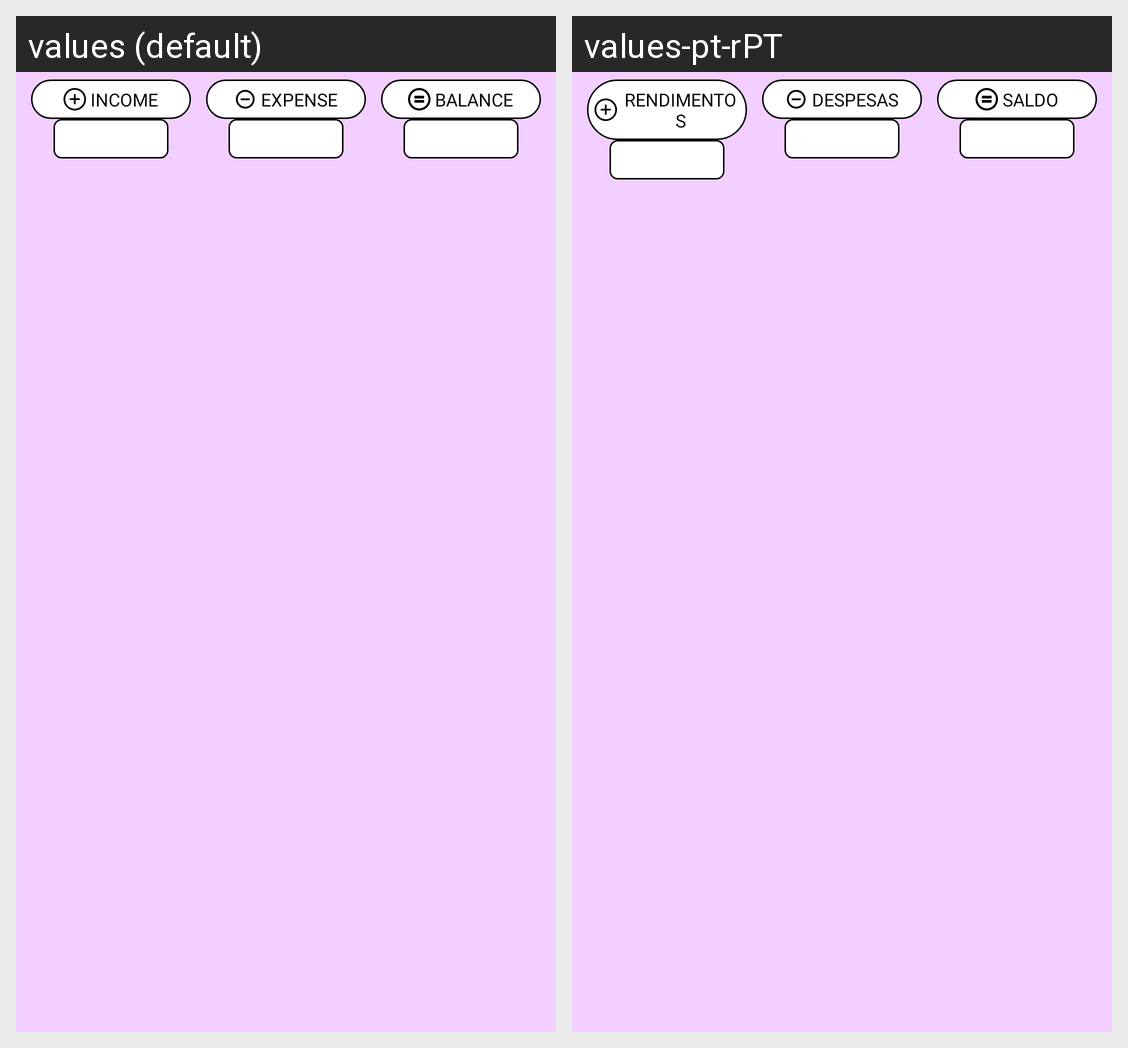

The Android screen above is rendered under two locales of the same app. Produce the string resources it draws, with the default and per-locale values.
Android screen res/layout/fragment_reports_in_details.xml rendered under 2 locales, left to right: values (default), values-pt-rPT. Device: Nexus 5 (rendered at 1080×1920; each locale shown at half size, 540×960, under a caption strip naming it); theme AppTheme.
Strings drawn on this screen, with the default value and each locale's value (text and hints the layout hard-codes, and strings that could not be matched under every locale, appear in the picture but are not listed):

label_income
  values: INCOME
  values-pt-rPT: RENDIMENTOS

label_expense
  values: EXPENSE
  values-pt-rPT: DESPESAS

label_balance
  values: BALANCE
  values-pt-rPT: SALDO
